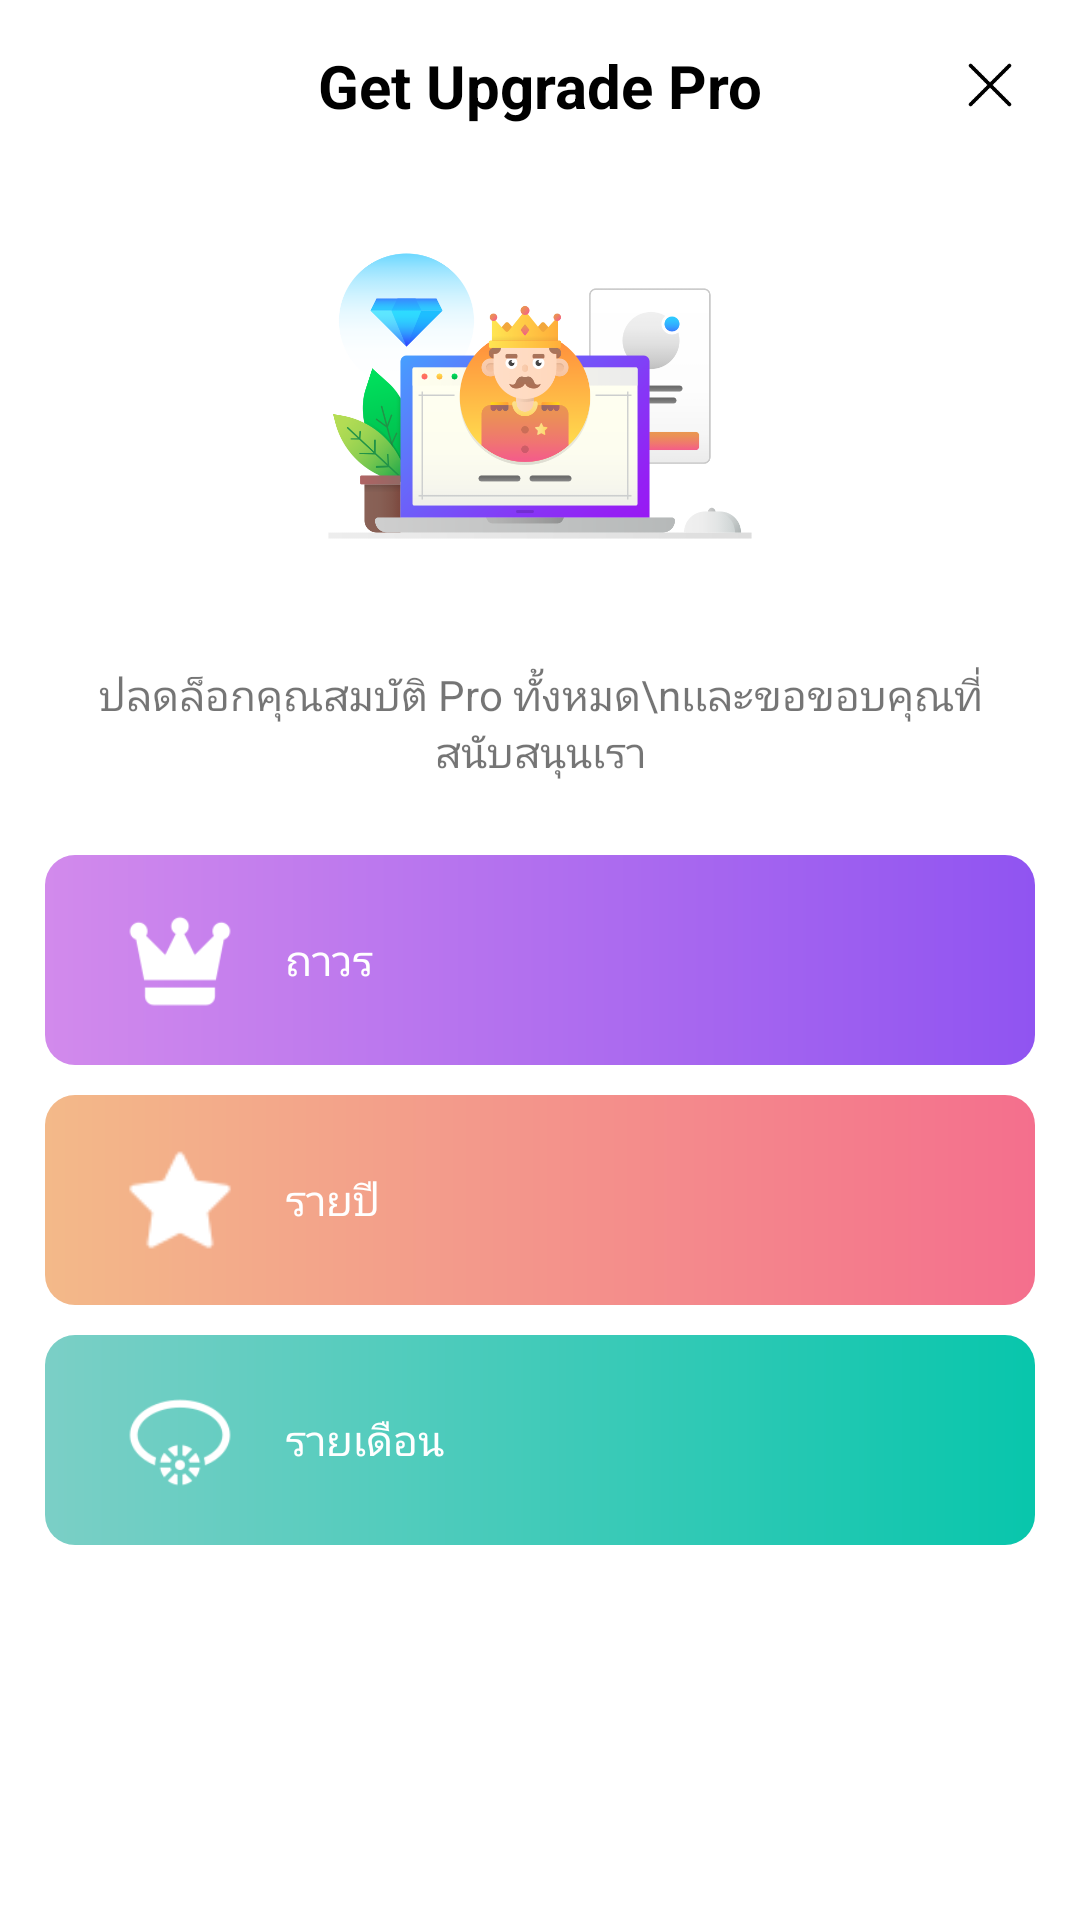

Produce the Android XML layout that renders to this screen, including the resource entries it uses.
<!-- AndroidManifest.xml: application theme BlueTheme -->
<!-- res/layout/activity_upgrade_premium.xml -->
<?xml version="1.0" encoding="utf-8"?>
<LinearLayout xmlns:android="http://schemas.android.com/apk/res/android"
    android:layout_width="match_parent"
    android:layout_height="match_parent"
    xmlns:app="http://schemas.android.com/apk/res-auto"
    android:orientation="vertical">

    <RelativeLayout
        android:layout_width="match_parent"
        android:layout_height="wrap_content"
        >
        <TextView
            android:layout_width="match_parent"
            android:layout_height="wrap_content"
            android:text="Get Upgrade Pro"
            android:gravity="center"
            android:padding="15dp"
            android:textStyle="bold"
            android:textSize="20dp"
            android:textColor="@color/colorBlack"
            />

        <ImageView
            android:id="@+id/closeIV"
            android:layout_width="30dp"
            android:layout_height="30dp"
            android:layout_alignParentRight="true"
            android:layout_centerVertical="true"
            android:layout_marginEnd="15dp"
            android:background="?attr/selectableItemBackgroundBorderless"
            android:padding="5dp"
            android:src="@drawable/ic_close" />

    </RelativeLayout>

    <ImageView
        android:layout_width="150dp"
        android:layout_height="150dp"
        android:layout_gravity="center"
        android:src="@drawable/image_upgrade_pro"
        android:scaleType="centerCrop"
        />

    <TextView
        android:layout_width="match_parent"
        android:layout_height="wrap_content"
        android:text="ปลดล็อกคุณสมบัติ Pro ทั้งหมด\nเเละขอขอบคุณที่สนับสนุนเรา"
        android:gravity="center"
        android:padding="15dp"
        />

    <RelativeLayout
        android:id="@+id/buyEverytimeRL"
        android:layout_width="match_parent"
        android:layout_height="wrap_content"
        android:background="@drawable/bg_gradient_violet"
        android:layout_marginStart="15dp"
        android:layout_marginEnd="15dp"
        android:layout_marginTop="10dp"
        >

        <LinearLayout
            android:layout_width="match_parent"
            android:layout_height="wrap_content"
            android:background="?attr/selectableItemBackground"
            android:gravity="center"
            android:orientation="horizontal"
            android:paddingStart="20dp"
            android:paddingTop="10dp"
            android:paddingEnd="20dp"
            android:paddingBottom="10dp">

            <ImageView
                android:layout_width="50dp"
                android:layout_height="50dp"
                android:layout_marginEnd="10dp"
                android:padding="5dp"
                android:src="@drawable/ic_crown"
                app:tint="@color/colorWhite" />

            <TextView
                android:layout_width="match_parent"
                android:layout_height="wrap_content"
                android:layout_weight="1"
                android:text="ถาวร"
                android:textColor="@color/colorWhite" />

            <LinearLayout
                android:layout_width="wrap_content"
                android:layout_height="wrap_content"
                android:gravity="center"
                android:visibility="invisible"
                android:orientation="vertical">

                <TextView
                    android:layout_width="wrap_content"
                    android:layout_height="wrap_content"
                    android:text="$350.00"
                    android:textColor="@color/colorWhite" />

                <TextView
                    android:layout_width="wrap_content"
                    android:layout_height="wrap_content"
                    android:text="เก็บเงินครั้งเดียว"
                    android:textColor="@color/colorWhite" />

            </LinearLayout>


        </LinearLayout>

    </RelativeLayout>

    <RelativeLayout
        android:id="@+id/buyYearlyRL"
        android:layout_width="match_parent"
        android:layout_height="wrap_content"
        android:background="@drawable/bg_gradient_red"
        android:layout_marginStart="15dp"
        android:layout_marginEnd="15dp"
        android:layout_marginTop="10dp"
        >

        <LinearLayout
            android:layout_width="match_parent"
            android:layout_height="wrap_content"
            android:background="?attr/selectableItemBackground"
            android:gravity="center"
            android:orientation="horizontal"
            android:paddingStart="20dp"
            android:paddingTop="10dp"
            android:paddingEnd="20dp"
            android:paddingBottom="10dp">

            <ImageView
                android:layout_width="50dp"
                android:layout_height="50dp"
                android:layout_marginEnd="10dp"
                android:padding="5dp"
                android:src="@drawable/ic_star_filled"
                app:tint="@color/colorWhite" />

            <TextView
                android:layout_width="match_parent"
                android:layout_height="wrap_content"
                android:layout_weight="1"
                android:text="รายปี"
                android:textColor="@color/colorWhite" />

            <LinearLayout
                android:layout_width="wrap_content"
                android:layout_height="wrap_content"
                android:gravity="center"
                android:visibility="invisible"
                android:orientation="vertical">

                <TextView
                    android:layout_width="wrap_content"
                    android:layout_height="wrap_content"
                    android:text="$175.00"
                    android:textColor="@color/colorWhite" />

                <TextView
                    android:layout_width="wrap_content"
                    android:layout_height="wrap_content"
                    android:text="เรียกเก็บเงินรายปี"
                    android:textColor="@color/colorWhite" />

            </LinearLayout>


        </LinearLayout>

    </RelativeLayout>

    <RelativeLayout
        android:id="@+id/buyMonthlyRL"
        android:layout_width="match_parent"
        android:layout_height="wrap_content"
        android:background="@drawable/bg_gradient_green"
        android:layout_marginStart="15dp"
        android:layout_marginEnd="15dp"
        android:layout_marginTop="10dp"
        >

        <LinearLayout
            android:layout_width="match_parent"
            android:layout_height="wrap_content"
            android:background="?attr/selectableItemBackground"
            android:gravity="center"
            android:orientation="horizontal"
            android:paddingStart="20dp"
            android:paddingTop="10dp"
            android:paddingEnd="20dp"
            android:paddingBottom="10dp">

            <ImageView
                android:layout_width="50dp"
                android:layout_height="50dp"
                android:layout_marginEnd="10dp"
                android:padding="5dp"
                android:src="@drawable/ic_ring"
                app:tint="@color/colorWhite" />

            <TextView
                android:layout_width="match_parent"
                android:layout_height="wrap_content"
                android:layout_weight="1"
                android:text="รายเดือน"
                android:textColor="@color/colorWhite" />

            <LinearLayout
                android:layout_width="wrap_content"
                android:layout_height="wrap_content"
                android:gravity="center"
                android:visibility="invisible"
                android:orientation="vertical">

                <TextView
                    android:layout_width="wrap_content"
                    android:layout_height="wrap_content"
                    android:text="$45.00"
                    android:textColor="@color/colorWhite" />

                <TextView
                    android:layout_width="wrap_content"
                    android:layout_height="wrap_content"
                    android:text="เรียกเก็บเงินรายเดือน"
                    android:textColor="@color/colorWhite" />

            </LinearLayout>

        </LinearLayout>

    </RelativeLayout>

</LinearLayout>
<!-- resources referenced by this layout -->
<resources>
  <color name="colorBlack">#000000</color>
  <color name="colorWhite">#FFFFFF</color>
  <!-- drawable bg_gradient_green (drawable) -->
  <?xml version="1.0" encoding="UTF-8"?>
  <shape xmlns:android="http://schemas.android.com/apk/res/android"
      android:shape="rectangle">
      <gradient
          android:startColor="#7bcfc6"
          android:endColor="#08c6ac"
          android:angle="0"/>
  
      <corners
          android:bottomRightRadius="10dp"
          android:bottomLeftRadius="10dp"
          android:topLeftRadius="10dp"
          android:topRightRadius="10dp"/>
  </shape>
  <!-- drawable bg_gradient_red (drawable) -->
  <?xml version="1.0" encoding="UTF-8"?>
  <shape xmlns:android="http://schemas.android.com/apk/res/android"
      android:shape="rectangle">
      <gradient
          android:startColor="#f3b989"
          android:endColor="#f46f8d"
          android:angle="0"/>
  
      <corners
          android:bottomRightRadius="10dp"
          android:bottomLeftRadius="10dp"
          android:topLeftRadius="10dp"
          android:topRightRadius="10dp"/>
  </shape>
  <!-- drawable bg_gradient_violet (drawable) -->
  <?xml version="1.0" encoding="UTF-8"?>
  <shape xmlns:android="http://schemas.android.com/apk/res/android"
      android:shape="rectangle">
      <gradient
          android:startColor="#d28aec"
          android:endColor="#9054f1"
          android:angle="0"/>
  
      <corners
          android:bottomRightRadius="10dp"
          android:bottomLeftRadius="10dp"
          android:topLeftRadius="10dp"
          android:topRightRadius="10dp"/>
  </shape>
  <!-- drawable ic_close: png bitmap (drawable, 738 bytes) -->
  <!-- drawable ic_crown: png bitmap (drawable, 1275 bytes) -->
  <!-- drawable ic_ring: png bitmap (drawable, 2047 bytes) -->
  <!-- drawable ic_star_filled: png bitmap (drawable, 555 bytes) -->
  <!-- drawable image_upgrade_pro: png bitmap (drawable, 71123 bytes) -->
  <style name="BlueTheme" parent="BaseTheme">
          
          <item name="colorPrimary">@color/colorBlueAlpha</item>
          <item name="colorPrimaryDark">@color/colorWhite</item>
          <item name="colorAccent">@color/colorBlueDark</item>
  
      </style>
  <style name="BaseTheme" parent="Theme.AppCompat.Light.NoActionBar">
          
          <item name="android:timePickerStyle">@style/CustomTimePicker</item>
          <item name="windowActionBar">false</item>
          <item name="windowNoTitle">true</item>
  
      </style>
  <color name="colorBlueAlpha">#E3F2FD</color>
  <color name="colorBlueDark">#1976D2</color>
  <style name="CustomTimePicker" parent="android:Widget.Material.TimePicker">
          <item name="android:headerBackground">@color/colorWhite</item>
          <item name="android:numbersTextColor">@color/colorBlack</item>
          <item name="android:numbersSelectorColor">?attr/colorAccent</item>
          <item name="android:numbersBackgroundColor">@color/colorWhite</item>
          <item name="android:numbersInnerTextColor">@color/colorWhiteDarkDark</item>
          <item name="android:background">@color/colorWhite</item>
  
      </style>
  <color name="colorWhiteDarkDark">#b2b5b7</color>
</resources>
